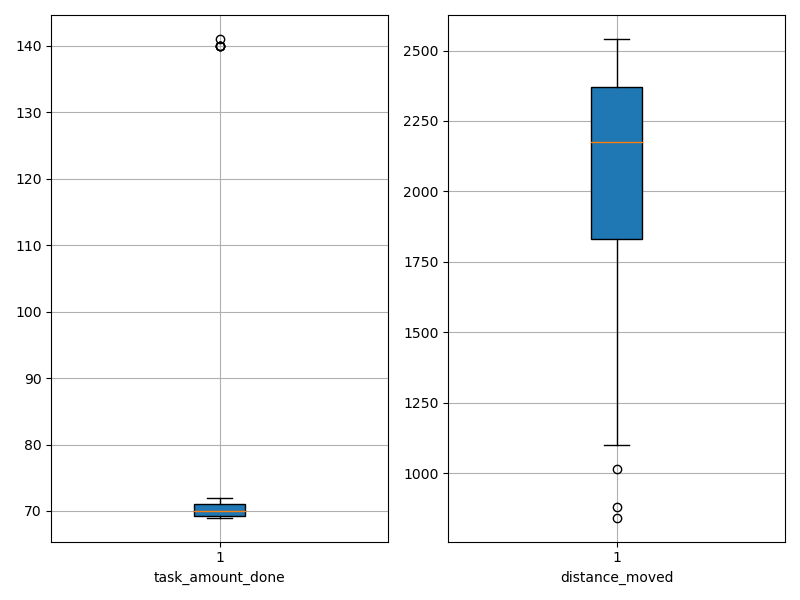

The table this chart was drawn from, first rows:
agent_id, task_amount_done, distance_moved
0, 140.0, 1760
1, 70.0, 1899
2, 69.0, 2472
3, 71.0, 1185
4, 71.0, 2148
5, 140.0, 1926
6, 69.0, 1099
7, 69.0, 842.3
8, 70.0, 2300
9, 70.0, 1823
10, 70.0, 2524
11, 140.0, 1880
12, 70.0, 2293
13, 70.0, 1931
14, 70.0, 2362
15, 69.0, 1219
16, 70.0, 2541
17, 72.0, 2479
18, 70.0, 2362
19, 70.0, 2319
20, 69.0, 2054
21, 69.0, 1359
22, 71.0, 2375
23, 140.0, 2066
24, 69.0, 2162
25, 69.0, 2471
26, 71.0, 2309
27, 70.0, 1015
28, 70.0, 1427
29, 70.0, 2192
30, 69.0, 2272
31, 69.0, 1903
32, 71.0, 1853
33, 70.0, 2426
34, 69.0, 2348
35, 70.0, 2460
36, 70.0, 1931
37, 71.0, 881.1
38, 141.0, 2196
39, 71.0, 2424
40, 69.0, 2475
41, 70.0, 1514
42, 70.0, 2429
43, 71.0, 2239
44, 70.0, 1369
45, 70.0, 1334
46, 70.0, 2496
47, 71.0, 2414
48, 69.0, 2160
49, 71.0, 2292
